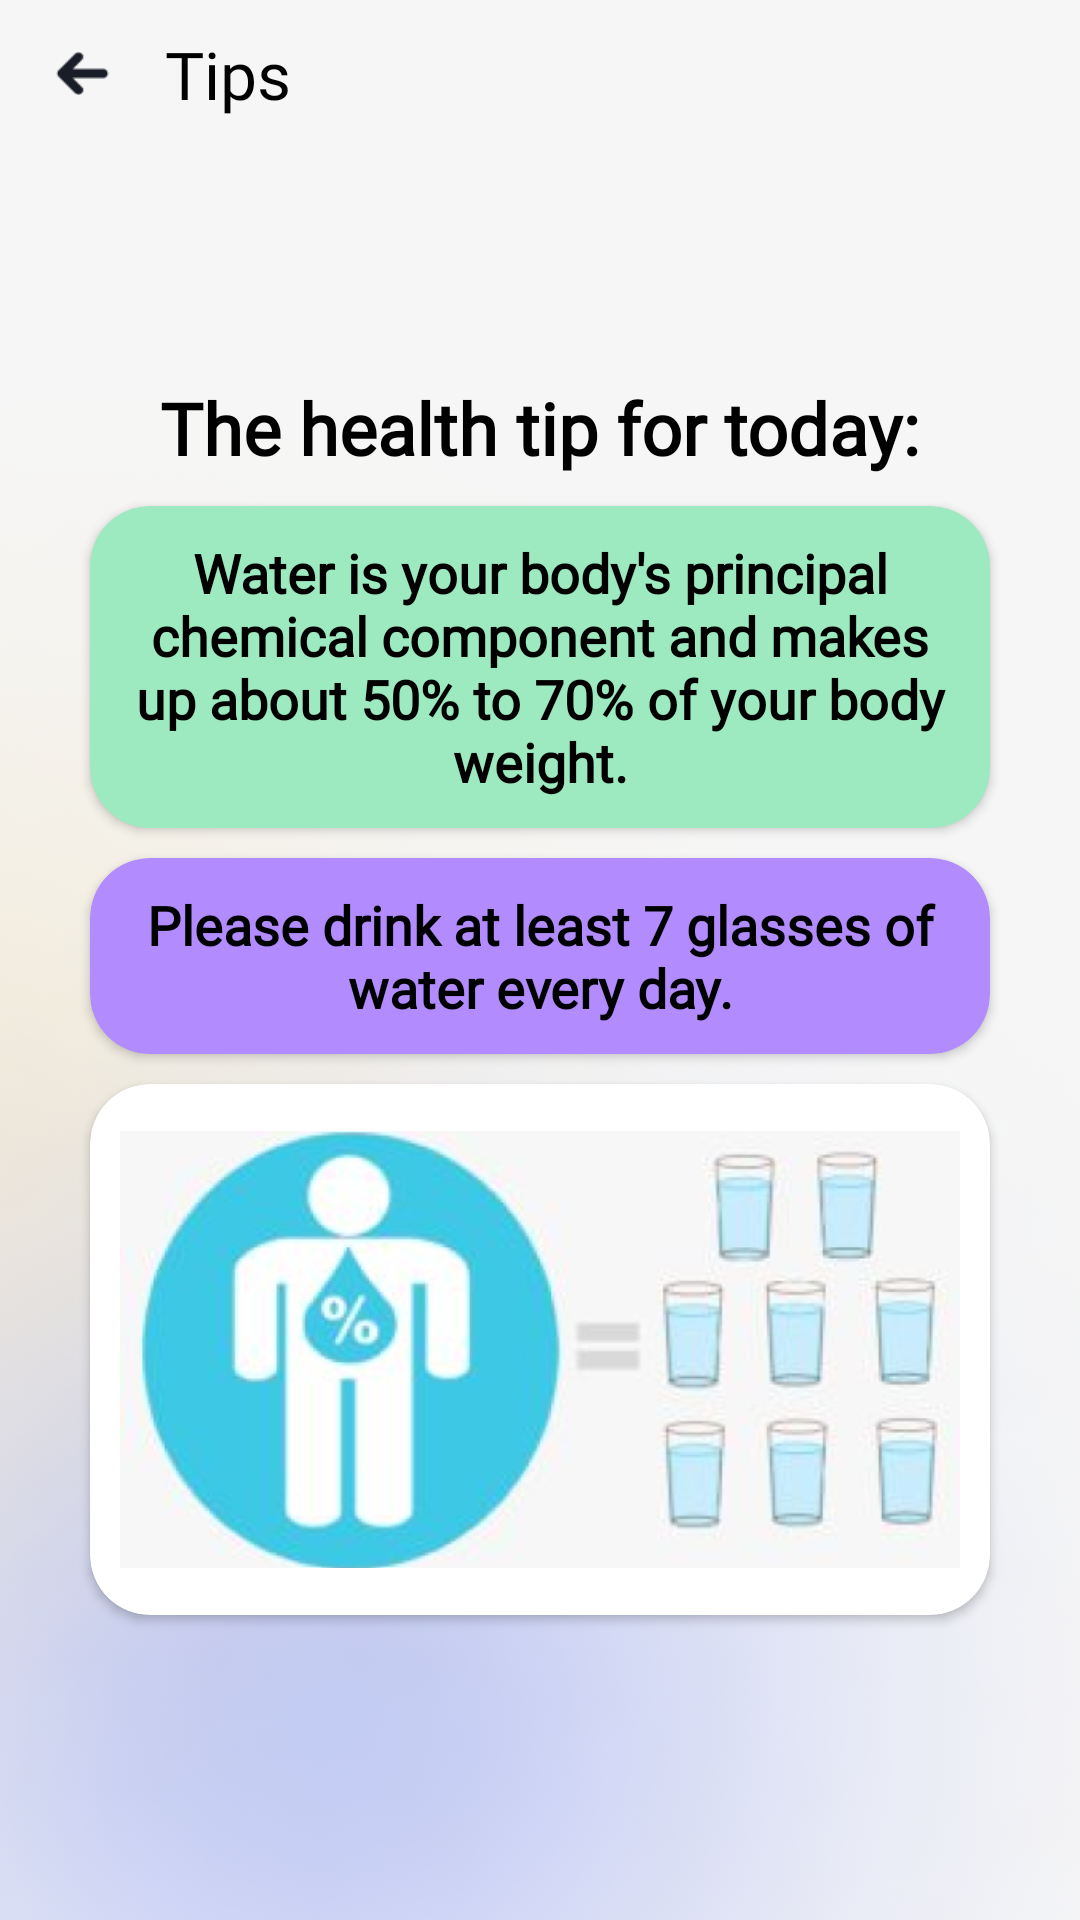

Here is an Android app screen rendered from its layout file. Give the layout XML and the strings, colors and styles it references.
<!-- AndroidManifest.xml: application theme Theme.HealthDiary -->
<!-- res/layout/activity_tips.xml -->
<?xml version="1.0" encoding="utf-8"?>
<androidx.constraintlayout.widget.ConstraintLayout xmlns:android="http://schemas.android.com/apk/res/android"
    xmlns:app="http://schemas.android.com/apk/res-auto"
    xmlns:tools="http://schemas.android.com/tools"
    android:layout_width="match_parent"
    android:layout_height="match_parent"
    tools:context=".ui.activity.TipsActivity"
    android:background="@drawable/background">

    <ImageView
        android:id="@+id/iv_back"
        android:layout_width="wrap_content"
        android:layout_height="wrap_content"
        android:src="@drawable/ic_back"
        android:scaleX="0.5"
        android:scaleY="0.5"
        app:layout_constraintStart_toStartOf="parent"
        app:layout_constraintTop_toTopOf="parent"
        android:layout_marginStart="10dp"
        android:layout_marginTop="10dp"
        tools:ignore="ContentDescription" />
    <TextView
        android:id="@+id/tv_title_devices"
        android:layout_width="wrap_content"
        android:layout_height="wrap_content"
        app:layout_constraintStart_toEndOf="@+id/iv_back"
        app:layout_constraintTop_toTopOf="@id/iv_back"
        app:layout_constraintBottom_toBottomOf="@id/iv_back"
        android:layout_marginStart="10dp"
        android:text="@string/tips"
        android:gravity="center"
        style="@style/activity_title" />

    <LinearLayout
        android:layout_width="match_parent"
        android:layout_height="wrap_content"
        android:orientation="vertical"
        app:layout_constraintBottom_toBottomOf="parent"
        app:layout_constraintEnd_toEndOf="parent"
        app:layout_constraintStart_toStartOf="parent"
        app:layout_constraintTop_toBottomOf="@id/tv_title_devices">

        <TextView
            android:layout_width="wrap_content"
            android:layout_height="wrap_content"
            android:layout_gravity="center"
            android:layout_margin="5dp"
            android:fontFamily="@font/dmsans_bold"
            android:text="@string/the_health_tip_for_today"
            android:textColor="@color/black"
            android:textSize="24sp"
            android:textStyle="bold" />

        <androidx.cardview.widget.CardView
            android:layout_width="match_parent"
            android:layout_height="wrap_content"
            android:layout_gravity="center"
            android:layout_marginVertical="5dp"
            android:layout_marginHorizontal="30dp"
            app:cardBackgroundColor="@color/light_green"
            app:cardCornerRadius="20dp"
            app:cardElevation="2dp">

            <TextView
                android:layout_width="match_parent"
                android:layout_height="wrap_content"
                android:layout_margin="10dp"
                android:fontFamily="@font/dmsans_bold"
                android:gravity="center"
                android:text="@string/water_is_your_body_s_principal_chemical_component_and_makes_up_about_50_to_70_of_your_body_weight"
                android:textColor="@color/black"
                android:textSize="18sp"
                android:textStyle="bold" />
        </androidx.cardview.widget.CardView>

        <androidx.cardview.widget.CardView
            android:layout_width="match_parent"
            android:layout_height="wrap_content"
            android:layout_gravity="center"
            android:layout_marginVertical="5dp"
            android:layout_marginHorizontal="30dp"
            app:cardBackgroundColor="@color/light_purple"
            app:cardCornerRadius="20dp"
            app:cardElevation="2dp">

            <TextView
                android:layout_width="match_parent"
                android:layout_height="wrap_content"
                android:gravity="center"
                android:layout_margin="10dp"
                android:text="@string/please_drink_at_least_7_glasses_of_water_every_day"
                android:fontFamily="@font/dmsans_bold"
                android:textColor="@color/black"
                android:textStyle="bold"
                android:textSize="18sp"/>
        </androidx.cardview.widget.CardView>

        <androidx.cardview.widget.CardView
            android:layout_width="match_parent"
            android:layout_height="wrap_content"
            android:layout_marginHorizontal="30dp"
            android:layout_marginTop="5dp"
            android:layout_marginBottom="20dp"
            app:cardBackgroundColor="@color/white"
            app:cardCornerRadius="20dp"
            app:cardElevation="2dp">

            <ImageView
                android:layout_width="wrap_content"
                android:layout_height="157dp"
                android:layout_margin="10dp"
                android:src="@drawable/tips_water" />
        </androidx.cardview.widget.CardView>
    </LinearLayout>


</androidx.constraintlayout.widget.ConstraintLayout>
<!-- resources referenced by this layout -->
<resources>
  <color name="black">#FF000000</color>
  <color name="light_green">#9DEAC0</color>
  <color name="light_purple">#B28CFF</color>
  <color name="white">#FFFFFFFF</color>
  <!-- drawable background: png bitmap (drawable, 610589 bytes) -->
  <!-- drawable ic_back: png bitmap (drawable, 290 bytes) -->
  <!-- drawable tips_water: png bitmap (drawable, 119340 bytes) -->
  <string name="please_drink_at_least_7_glasses_of_water_every_day">Please drink at least 7 glasses of water every day.</string>
  <string name="the_health_tip_for_today">The health tip for today:</string>
  <string name="tips">Tips</string>
  <string name="water_is_your_body_s_principal_chemical_component_and_makes_up_about_50_to_70_of_your_body_weight">Water is your body\'s principal chemical component and makes up about 50% to 70% of your body weight.</string>
  <style name="activity_title">
          <item name="android:fontFamily">@font/dmsans_bold</item>
          <item name="android:textSize">22sp</item>
          <item name="android:shadowDx">-1</item>
          <item name="android:shadowDy">-1</item>
          <item name="android:shadowRadius">2</item>
          <item name="android:textColor">@color/black</item>
      </style>
  <style name="Theme.HealthDiary" parent="Theme.MaterialComponents.DayNight.DarkActionBar">
          
          <item name="colorPrimary">@color/purple_500</item>
          <item name="colorPrimaryVariant">@color/purple_700</item>
          <item name="colorOnPrimary">@color/white</item>
          
          <item name="colorSecondary">@color/teal_200</item>
          <item name="colorSecondaryVariant">@color/teal_700</item>
          <item name="colorOnSecondary">@color/black</item>
          
          <item name="android:statusBarColor">?attr/colorPrimaryVariant</item>
          
      </style>
  <color name="purple_500">#FF6200EE</color>
  <color name="purple_700">#FF3700B3</color>
  <color name="teal_200">#FF03DAC5</color>
  <color name="teal_700">#FF018786</color>
</resources>
